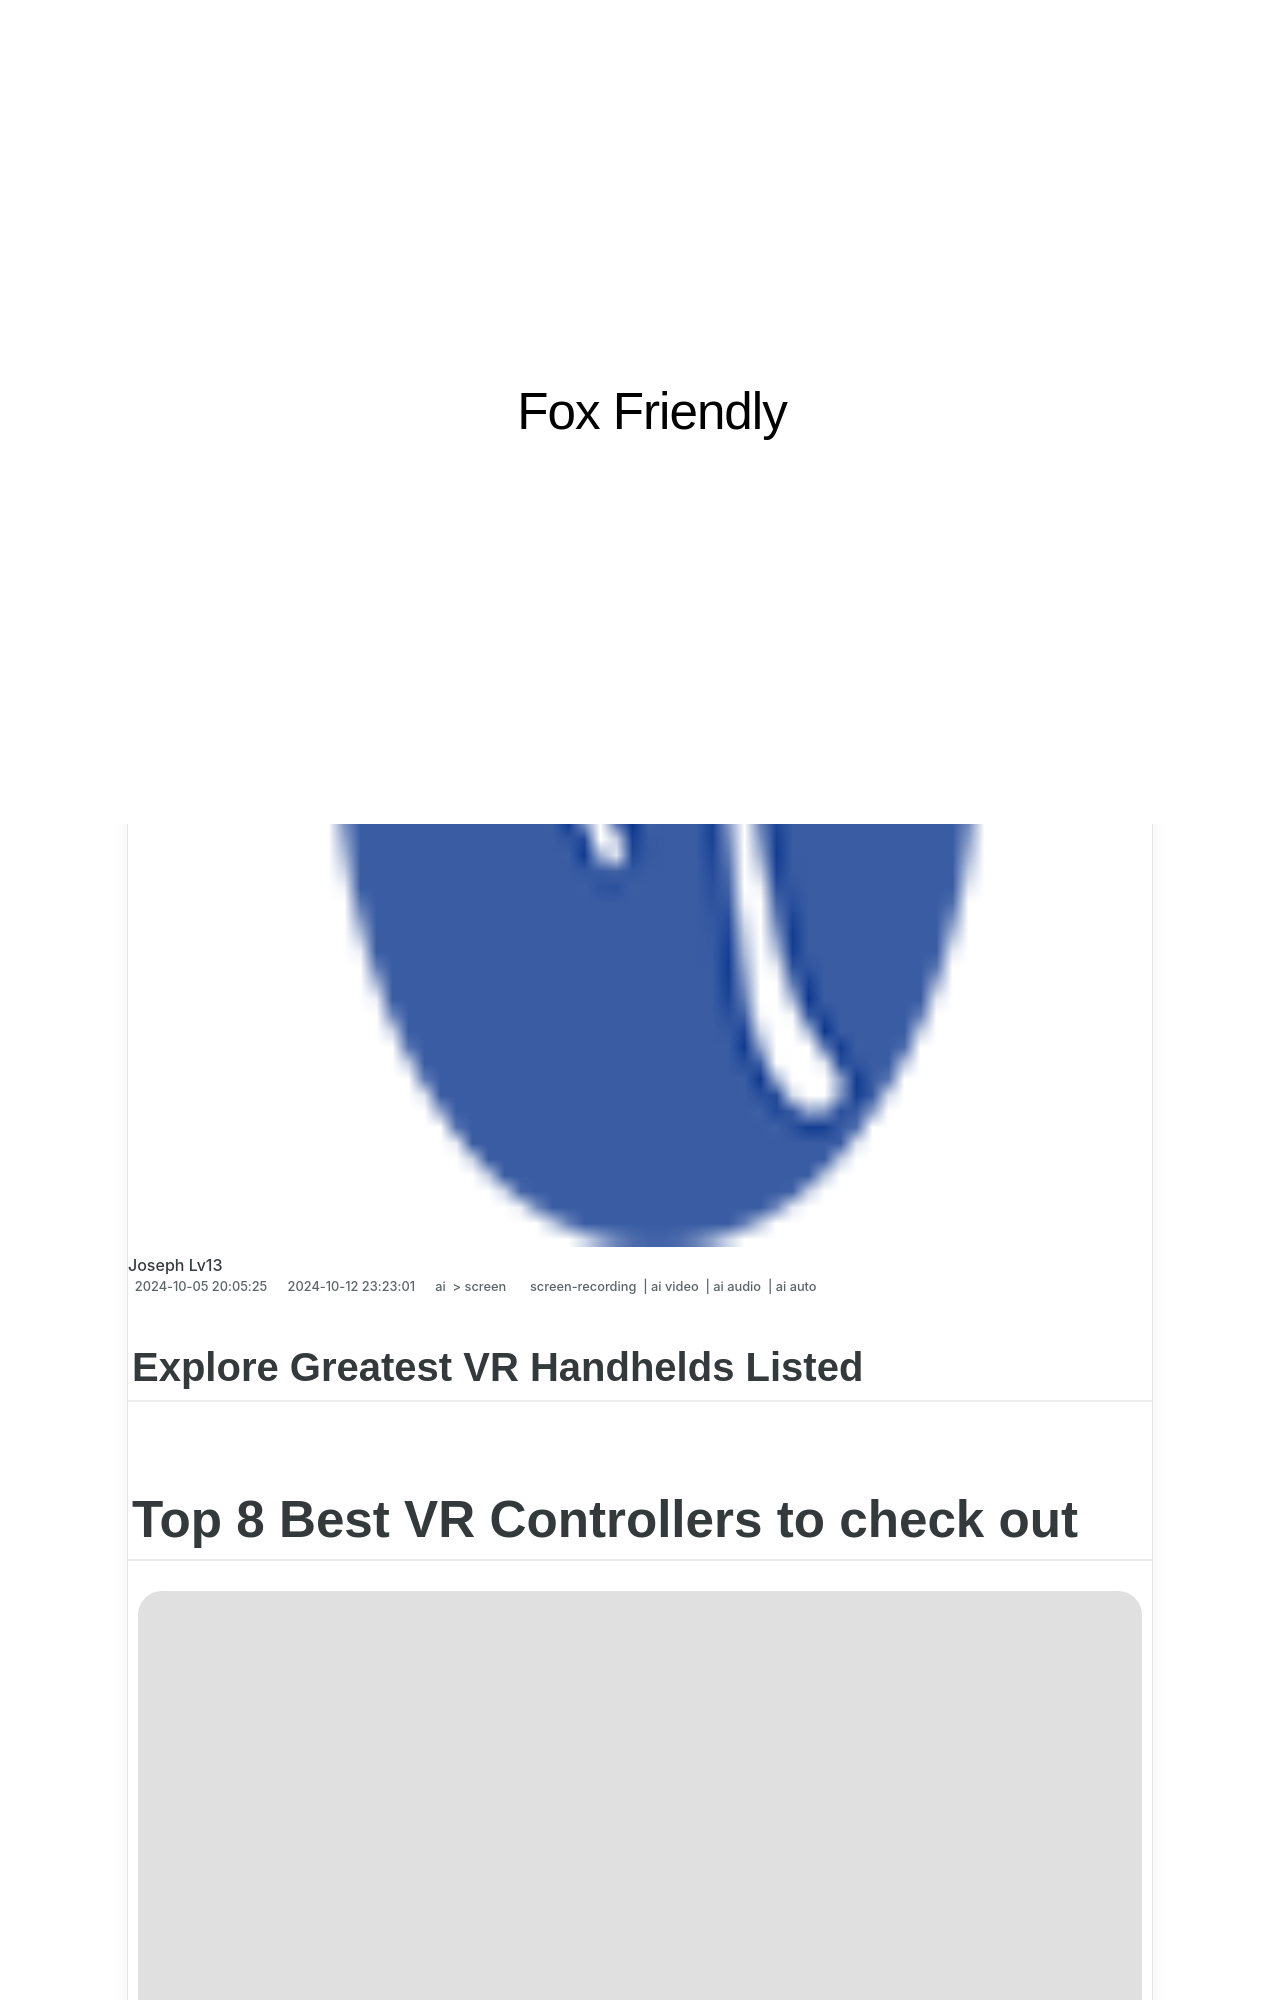

repository: techidaily/site-fox-friendly · page: new-2024-approved-explore-greatest-vr-handhelds-listed/index.html · generator: jekyll

---
title: "\"[New] 2024 Approved  Explore Greatest VR Handhelds Listed\""
date: 2024-10-05T20:05:25.109Z
updated: 2024-10-12T23:23:01.951Z
tags: 
  - screen-recording
  - ai video
  - ai audio
  - ai auto
categories: 
  - ai
  - screen
description: "\"This Article Describes [New] 2024 Approved: Explore Greatest VR Handhelds Listed\""
excerpt: "\"This Article Describes [New] 2024 Approved: Explore Greatest VR Handhelds Listed\""
keywords: "\"Top VR Gear,Best VR Gloves,Ultimate VR Hands,Leading VR Handsets,Premium VR Devices,Top-Tier VR Hands,Elite Virtual Reality Gear\""
thumbnail: https://thmb.techidaily.com/cabed3ff31b82926ba008513e58f8543d937e5a9afb11a07e4133edf1c0ffefb.jpg
---

## Explore Greatest VR Handhelds Listed

# Top 8 Best VR Controllers to check out

![author avatar](https://images.wondershare.com/filmora/article-images/benjamin-arango-author.jpg)

##### Benjamin Arango

 Mar 27, 2024• Proven solutions

>  Disclaimer: This post includes affiliate links
>
>  If you click on a link and make a purchase, I may receive a commission at no extra cost to you.
>

## What is VR controller?

Move controllers provide better controls in VR gaming. Virtual reality is unambiguously better with the use of motion controllers with the hands in VR gaming, that is the reason why the HTC Vive is better in tech than the Oculus Rift right now. It is actually a good thing for the PlayStation VR users, formerly, that Sony 460 VR already featured a motion control platform in their PlayStation Move. So, the use of controllers with VR headsets and other peripherals is giving this technology a new life.

 **_You may also like:_**
_[Top 5 Virtual Reality (VR) Treadmills Review](https://tools.techidaily.com/wondershare/filmora/download/)_
_[Top 10 Mobile VR headsets](https://tools.techidaily.com/wondershare/filmora/download/)_
_[Top iOS Virtual Reality (VR) Gaming Apps](https://filmora.wondershare.com/video-editing-tips/360-degree-video-ios-app.html)_

## Top 8 best virtual reality controllers to check out

<!-- affiliate ads begin -->
<a href="https://appsumo.8odi.net/c/5597632/2129741/7443" target="_top" id="2129741">
  <img src="//a.impactradius-go.com/display-ad/7443-2129741" border="0" alt="https://techidaily.com" width="728" height="90"/>
</a>
<img height="0" width="0" src="https://appsumo.8odi.net/i/5597632/2129741/7443" style="position:absolute;visibility:hidden;" border="0" />
<!-- affiliate ads end -->
